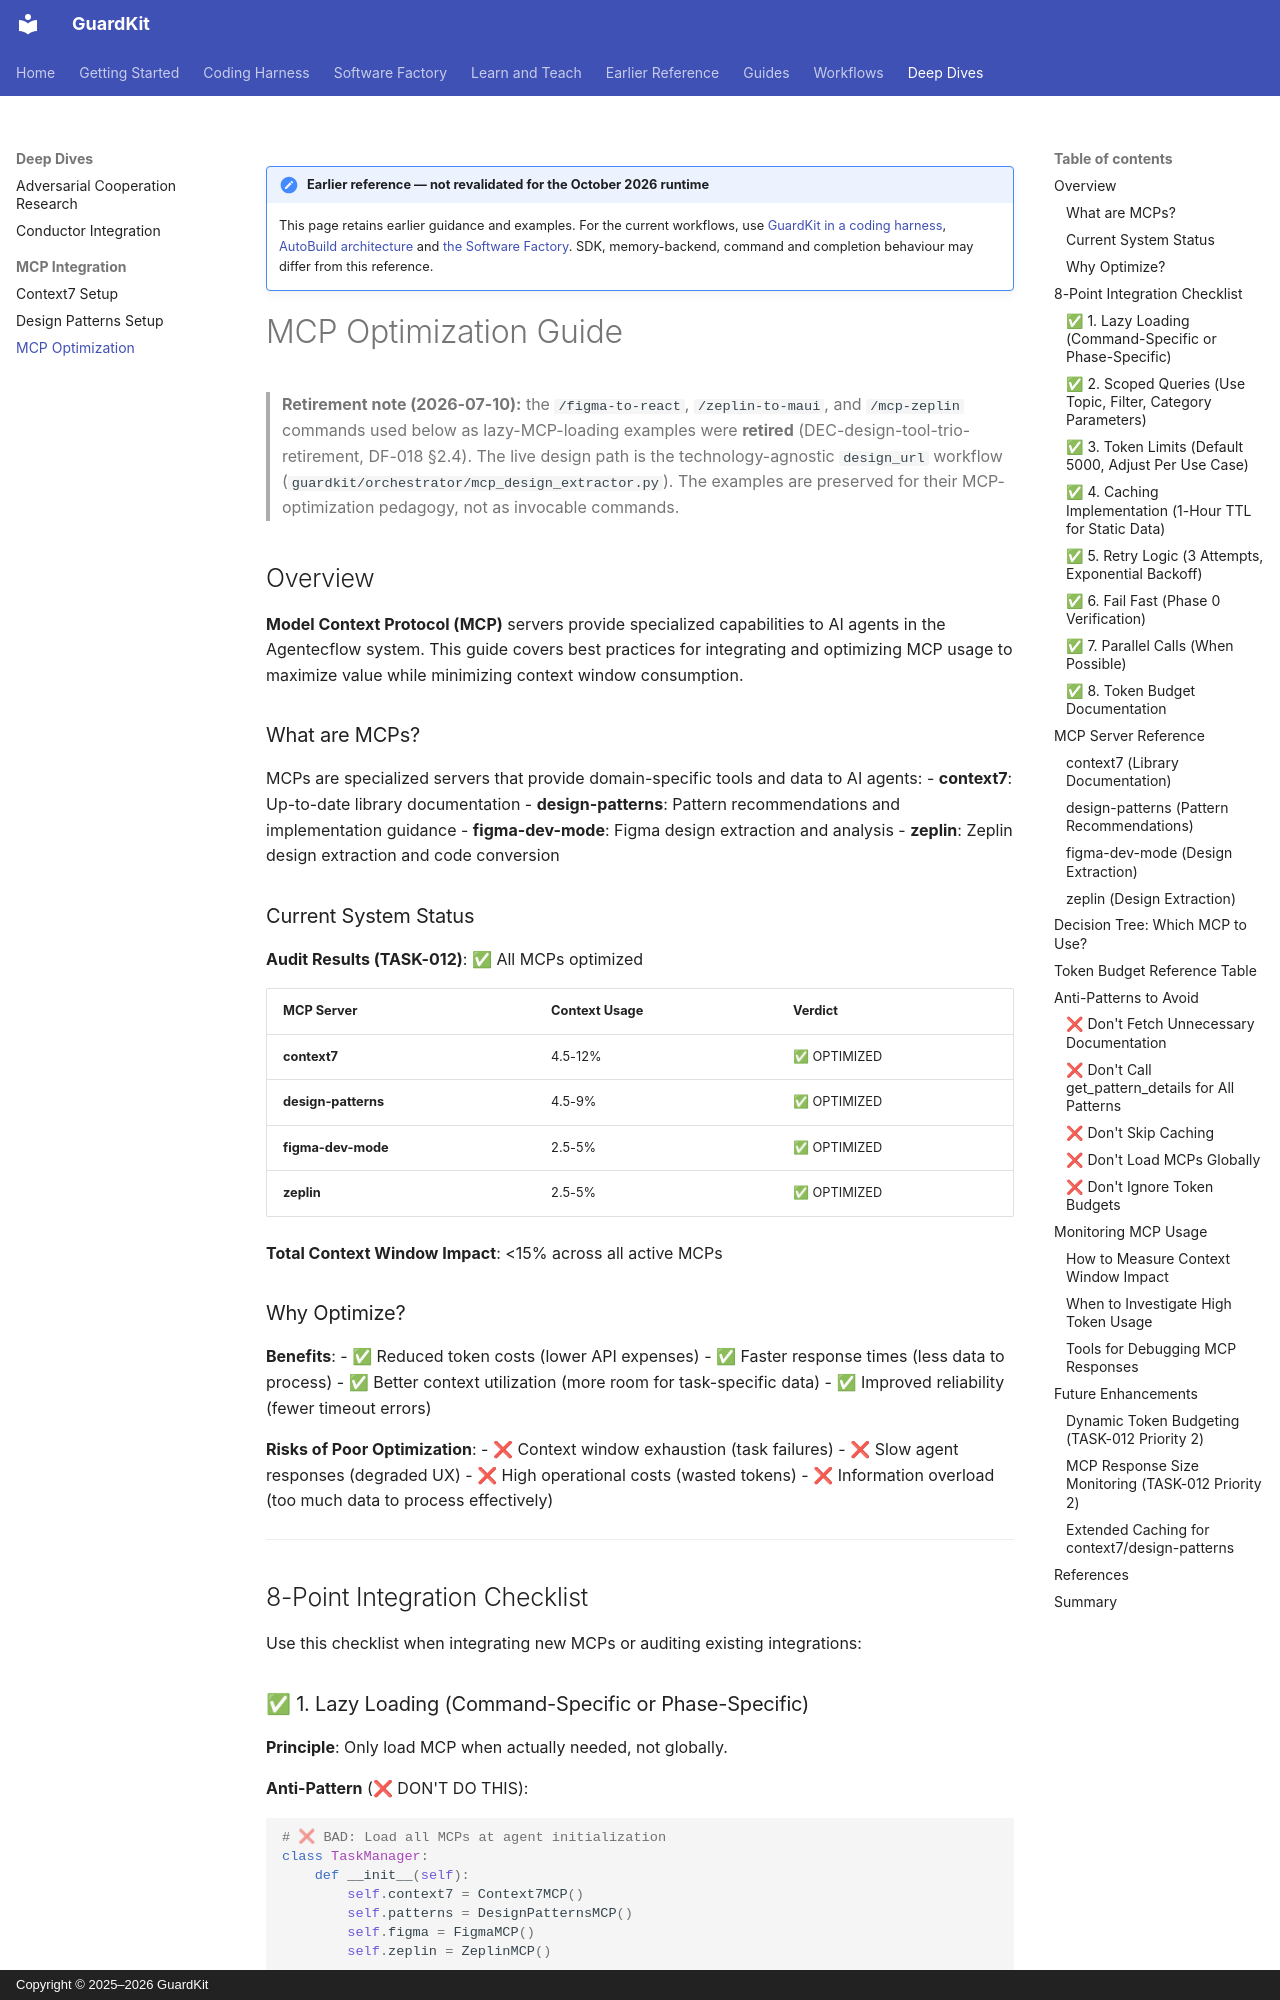

repository: guardkit/guardkit · page: deep-dives/mcp-integration/mcp-optimization/index.html · generator: mkdocs · copyright: Copyright © 2025–2026 GuardKit

!!! note "Earlier reference — not revalidated for the October 2026 runtime"

    This page retains earlier guidance and examples. For the current workflows, use
    [GuardKit in a coding harness](../../harness/index.md),
    [AutoBuild architecture](../autobuild-architecture.md) and
    [the Software Factory](../../software-factory/index.md).
    SDK, memory-backend, command and completion behaviour may differ from this reference.

# MCP Optimization Guide

> **Retirement note (2026-07-10):** the `/figma-to-react`, `/zeplin-to-maui`, and `/mcp-zeplin`
> commands used below as lazy-MCP-loading examples were **retired** (DEC-design-tool-trio-retirement,
> DF-018 §2.4). The live design path is the technology-agnostic `design_url` workflow
> (`guardkit/orchestrator/mcp_design_extractor.py`). The examples are preserved for their
> MCP-optimization pedagogy, not as invocable commands.

## Overview

**Model Context Protocol (MCP)** servers provide specialized capabilities to AI agents in the Agentecflow system. This guide covers best practices for integrating and optimizing MCP usage to maximize value while minimizing context window consumption.

### What are MCPs?

MCPs are specialized servers that provide domain-specific tools and data to AI agents:
- **context7**: Up-to-date library documentation
- **design-patterns**: Pattern recommendations and implementation guidance
- **figma-dev-mode**: Figma design extraction and analysis
- **zeplin**: Zeplin design extraction and code conversion

### Current System Status

**Audit Results (TASK-012)**: ✅ All MCPs optimized

| MCP Server | Context Usage | Verdict |
|------------|---------------|---------|
| **context7** | 4.5-12% | ✅ OPTIMIZED |
| **design-patterns** | 4.5-9% | ✅ OPTIMIZED |
| **figma-dev-mode** | 2.5-5% | ✅ OPTIMIZED |
| **zeplin** | 2.5-5% | ✅ OPTIMIZED |

**Total Context Window Impact**: <15% across all active MCPs

### Why Optimize?

**Benefits**:
- ✅ Reduced token costs (lower API expenses)
- ✅ Faster response times (less data to process)
- ✅ Better context utilization (more room for task-specific data)
- ✅ Improved reliability (fewer timeout errors)

**Risks of Poor Optimization**:
- ❌ Context window exhaustion (task failures)
- ❌ Slow agent responses (degraded UX)
- ❌ High operational costs (wasted tokens)
- ❌ Information overload (too much data to process effectively)

---

## 8-Point Integration Checklist

Use this checklist when integrating new MCPs or auditing existing integrations:
